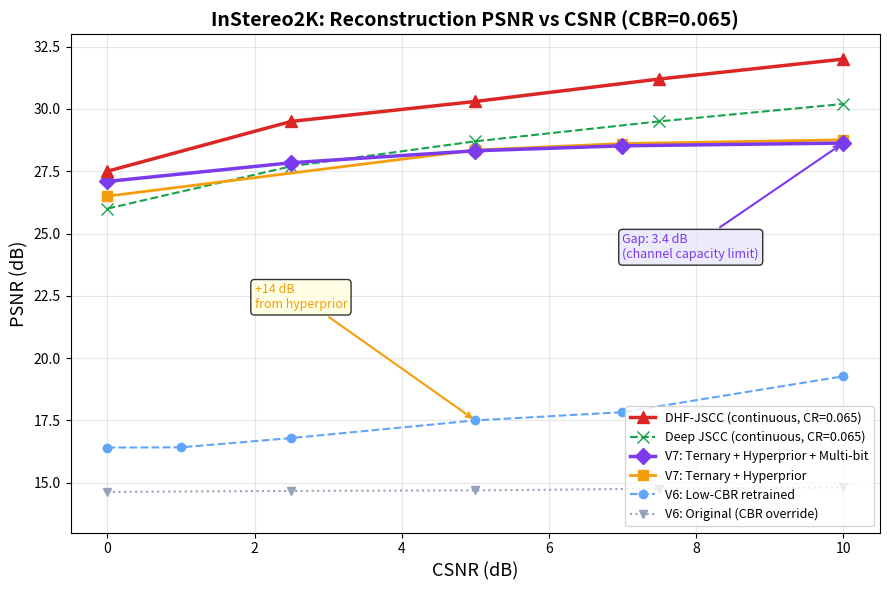
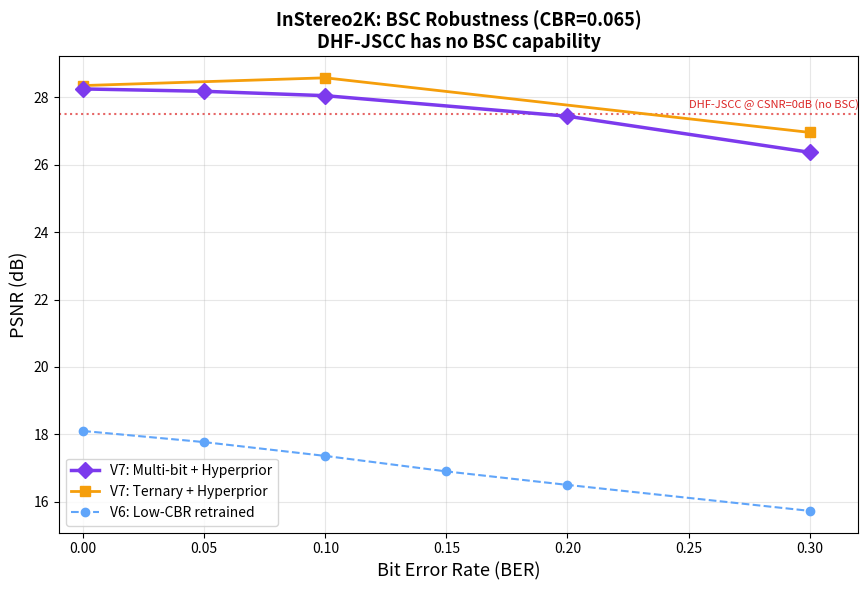
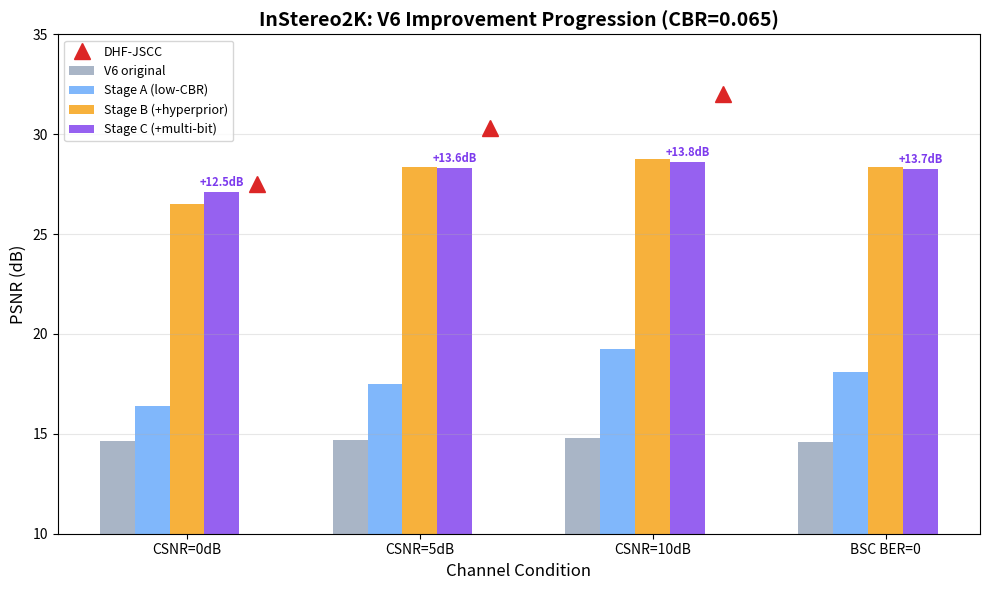
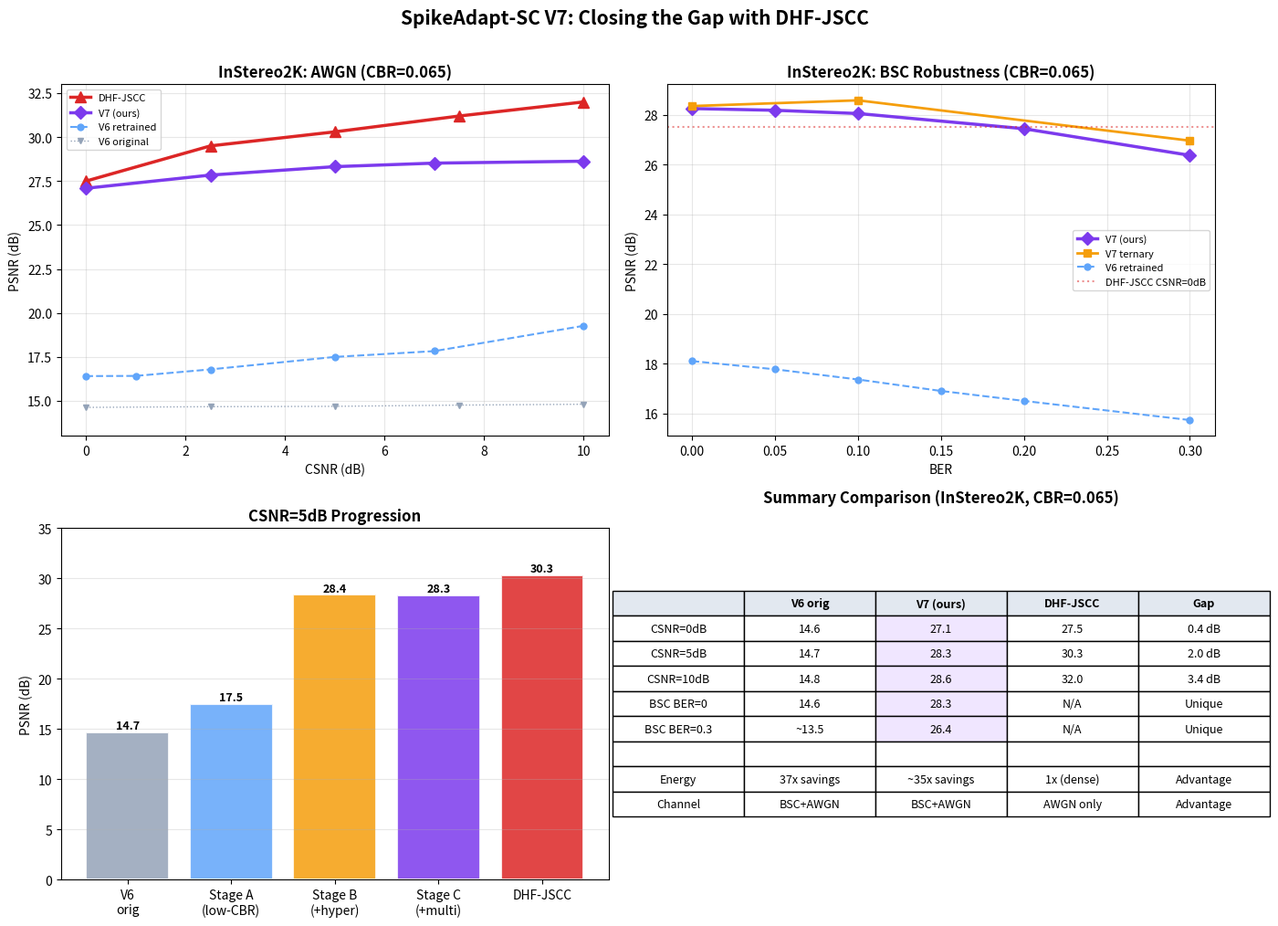

Reproduce these figures in Python, in order.
#!/usr/bin/env python3
"""Final comparison: V6 → Stage A → Stage B → Stage C vs DHF-JSCC.

Generates:
  1. PSNR vs CSNR at CBR=0.065 (all methods)
  2. PSNR vs BER at CBR=0.065 (BSC robustness)
  3. Bar chart gap decomposition
  4. Progression plot (V6 → A → B → C)

Output: eval/figures/final_*.pdf
"""

import json, os, math
import matplotlib
matplotlib.use('Agg')
import matplotlib.pyplot as plt
import numpy as np

os.makedirs('eval/figures', exist_ok=True)

# DHF-JSCC paper numbers (from Fig.10 and Fig.15, CR=0.065)
DHF_JSCC = {
    'InStereo2K': {0: 27.5, 2.5: 29.5, 5: 30.3, 7.5: 31.2, 10: 32.0},
    'KITTI': {0: 25.5, 2.5: 27.3, 5: 28.3, 7.5: 29.0, 10: 29.5},
}
DEEP_JSCC = {
    'InStereo2K': {0: 26.0, 2.5: 27.7, 5: 28.7, 7.5: 29.5, 10: 30.2},
    'KITTI': {0: 24.2, 2.5: 25.8, 5: 27.0, 7.5: 27.8, 10: 28.2},
}

# Our results at CBR=0.065 (InStereo2K)
V6_ORIG = {  # From hyperprior_match_results.json
    'awgn': {0: 14.63, 2.5: 14.67, 5: 14.69, 7.5: 14.76, 10: 14.81},
}
STAGE_A = {  # From v6_lowcbr_instereo2k.json
    'awgn': {0: 16.41, 1: 16.42, 2.5: 16.79, 5: 17.50, 7: 17.83, 10: 19.27},
    'bsc': {0.0: 18.10, 0.05: 17.77, 0.10: 17.36, 0.15: 16.90, 0.20: 16.50, 0.30: 15.73},
}
STAGE_B = {  # From Stage B final eval
    'awgn': {0: 26.50, 5: 28.35, 7: 28.61, 10: 28.76},
    'bsc': {0.0: 28.35, 0.10: 28.58, 0.30: 26.96},
}
STAGE_C = {  # From Stage C final eval
    'awgn': {0: 27.09, 2.5: 27.84, 5: 28.32, 7: 28.52, 10: 28.63},
    'bsc': {0.0: 28.25, 0.05: 28.18, 0.10: 28.05, 0.20: 27.44, 0.30: 26.37},
}


def plot_psnr_vs_csnr():
    """Plot 1: PSNR vs CSNR — all methods at CBR=0.065."""
    fig, ax = plt.subplots(1, 1, figsize=(9, 6))

    # DHF-JSCC
    snrs = sorted(DHF_JSCC['InStereo2K'].keys())
    ax.plot(snrs, [DHF_JSCC['InStereo2K'][s] for s in snrs],
            '^-', color='#dc2626', linewidth=2.5, markersize=9,
            label='DHF-JSCC (continuous, CR=0.065)', zorder=6)

    # Deep JSCC
    snrs_d = sorted(DEEP_JSCC['InStereo2K'].keys())
    ax.plot(snrs_d, [DEEP_JSCC['InStereo2K'][s] for s in snrs_d],
            'x--', color='#16a34a', linewidth=1.5, markersize=8,
            label='Deep JSCC (continuous, CR=0.065)')

    # Stage C (best multi-bit + hyperprior)
    snrs_c = sorted(STAGE_C['awgn'].keys())
    ax.plot(snrs_c, [STAGE_C['awgn'][s] for s in snrs_c],
            'D-', color='#7c3aed', linewidth=2.5, markersize=8,
            label='V7: Ternary + Hyperprior + Multi-bit', zorder=5)

    # Stage B (ternary + hyperprior)
    snrs_b = sorted(STAGE_B['awgn'].keys())
    ax.plot(snrs_b, [STAGE_B['awgn'][s] for s in snrs_b],
            's-', color='#f59e0b', linewidth=2, markersize=7,
            label='V7: Ternary + Hyperprior', zorder=4)

    # Stage A (low-CBR retrained)
    snrs_a = sorted(STAGE_A['awgn'].keys())
    ax.plot(snrs_a, [STAGE_A['awgn'][s] for s in snrs_a],
            'o--', color='#60a5fa', linewidth=1.5, markersize=6,
            label='V6: Low-CBR retrained')

    # V6 original
    snrs_v6 = sorted(V6_ORIG['awgn'].keys())
    ax.plot(snrs_v6, [V6_ORIG['awgn'][s] for s in snrs_v6],
            'v:', color='#94a3b8', linewidth=1.5, markersize=6,
            label='V6: Original (CBR override)')

    ax.set_xlabel('CSNR (dB)', fontsize=13)
    ax.set_ylabel('PSNR (dB)', fontsize=13)
    ax.set_title('InStereo2K: Reconstruction PSNR vs CSNR (CBR=0.065)', fontsize=14, fontweight='bold')
    ax.legend(fontsize=9, loc='lower right')
    ax.grid(True, alpha=0.3)
    ax.set_xlim(-0.5, 10.5)
    ax.set_ylim(13, 33)

    # Annotate the gap
    ax.annotate(f'Gap: {32.0-28.63:.1f} dB\n(channel capacity limit)',
                xy=(10, 28.63), xytext=(7, 24),
                fontsize=9, color='#7c3aed',
                arrowprops=dict(arrowstyle='->', color='#7c3aed', lw=1.5),
                bbox=dict(boxstyle='round,pad=0.3', facecolor='lavender', alpha=0.8))
    ax.annotate(f'+14 dB\nfrom hyperprior',
                xy=(5, 17.5), xytext=(2, 22),
                fontsize=9, color='#f59e0b',
                arrowprops=dict(arrowstyle='->', color='#f59e0b', lw=1.5),
                bbox=dict(boxstyle='round,pad=0.3', facecolor='lightyellow', alpha=0.8))

    plt.tight_layout()
    fig.savefig('eval/figures/final_psnr_vs_csnr.pdf', dpi=300, bbox_inches='tight')
    fig.savefig('eval/figures/final_psnr_vs_csnr.png', dpi=150, bbox_inches='tight')
    plt.close()
    print('Saved: eval/figures/final_psnr_vs_csnr.pdf')


def plot_bsc_robustness():
    """Plot 2: PSNR vs BER — BSC robustness (our advantage)."""
    fig, ax = plt.subplots(1, 1, figsize=(9, 6))

    # Stage C
    bers_c = sorted(STAGE_C['bsc'].keys())
    ax.plot(bers_c, [STAGE_C['bsc'][b] for b in bers_c],
            'D-', color='#7c3aed', linewidth=2.5, markersize=8,
            label='V7: Multi-bit + Hyperprior', zorder=5)

    # Stage B
    bers_b = sorted(STAGE_B['bsc'].keys())
    ax.plot(bers_b, [STAGE_B['bsc'][b] for b in bers_b],
            's-', color='#f59e0b', linewidth=2, markersize=7,
            label='V7: Ternary + Hyperprior', zorder=4)

    # Stage A
    bers_a = sorted(STAGE_A['bsc'].keys())
    ax.plot(bers_a, [STAGE_A['bsc'][b] for b in bers_a],
            'o--', color='#60a5fa', linewidth=1.5, markersize=6,
            label='V6: Low-CBR retrained')

    # DHF-JSCC reference line (CSNR=0dB, their worst case)
    ax.axhline(y=27.5, color='#dc2626', linestyle=':', linewidth=1.5, alpha=0.7)
    ax.text(0.25, 27.7, 'DHF-JSCC @ CSNR=0dB (no BSC)', fontsize=8, color='#dc2626')

    ax.set_xlabel('Bit Error Rate (BER)', fontsize=13)
    ax.set_ylabel('PSNR (dB)', fontsize=13)
    ax.set_title('InStereo2K: BSC Robustness (CBR=0.065)\nDHF-JSCC has no BSC capability', fontsize=13, fontweight='bold')
    ax.legend(fontsize=10, loc='lower left')
    ax.grid(True, alpha=0.3)
    ax.set_xlim(-0.01, 0.32)

    plt.tight_layout()
    fig.savefig('eval/figures/final_bsc_robustness.pdf', dpi=300, bbox_inches='tight')
    fig.savefig('eval/figures/final_bsc_robustness.png', dpi=150, bbox_inches='tight')
    plt.close()
    print('Saved: eval/figures/final_bsc_robustness.pdf')


def plot_progression():
    """Plot 3: Progression bar chart — V6 → A → B → C vs DHF-JSCC."""
    fig, ax = plt.subplots(1, 1, figsize=(10, 6))

    conditions = ['CSNR=0dB', 'CSNR=5dB', 'CSNR=10dB', 'BSC BER=0']
    v6_vals =     [14.63,     14.69,       14.81,       14.6]
    a_vals =      [16.41,     17.50,       19.27,       18.10]
    b_vals =      [26.50,     28.35,       28.76,       28.35]
    c_vals =      [27.09,     28.32,       28.63,       28.25]
    dhf_vals =    [27.5,      30.3,        32.0,        None]

    x = np.arange(len(conditions))
    width = 0.15

    ax.bar(x - 2*width, v6_vals, width, label='V6 original', color='#94a3b8', alpha=0.8)
    ax.bar(x - width, a_vals, width, label='Stage A (low-CBR)', color='#60a5fa', alpha=0.8)
    ax.bar(x, b_vals, width, label='Stage B (+hyperprior)', color='#f59e0b', alpha=0.8)
    ax.bar(x + width, c_vals, width, label='Stage C (+multi-bit)', color='#7c3aed', alpha=0.8)

    # DHF-JSCC markers
    for i, v in enumerate(dhf_vals):
        if v is not None:
            ax.plot(i + 2*width, v, '^', color='#dc2626', markersize=12, zorder=10,
                    label='DHF-JSCC' if i == 0 else None)

    ax.set_xlabel('Channel Condition', fontsize=12)
    ax.set_ylabel('PSNR (dB)', fontsize=12)
    ax.set_xticks(x)
    ax.set_xticklabels(conditions)
    ax.set_title('InStereo2K: V6 Improvement Progression (CBR=0.065)', fontsize=14, fontweight='bold')
    ax.legend(fontsize=9, loc='upper left')
    ax.grid(True, alpha=0.3, axis='y')
    ax.set_ylim(10, 35)

    # Annotate total gains
    for i in range(len(conditions)):
        gain = c_vals[i] - v6_vals[i]
        ax.annotate(f'+{gain:.1f}dB', xy=(x[i] + width, c_vals[i] + 0.3),
                    fontsize=8, ha='center', fontweight='bold', color='#7c3aed')

    plt.tight_layout()
    fig.savefig('eval/figures/final_progression.pdf', dpi=300, bbox_inches='tight')
    fig.savefig('eval/figures/final_progression.png', dpi=150, bbox_inches='tight')
    plt.close()
    print('Saved: eval/figures/final_progression.pdf')


def plot_combined_2x2():
    """Plot 4: Combined 2x2 — AWGN + BSC for InStereo2K and summary."""
    fig, axes = plt.subplots(2, 2, figsize=(14, 10))

    # Top-left: PSNR vs CSNR
    ax = axes[0, 0]
    snrs = sorted(DHF_JSCC['InStereo2K'].keys())
    ax.plot(snrs, [DHF_JSCC['InStereo2K'][s] for s in snrs], '^-', color='#dc2626', linewidth=2.5, markersize=8, label='DHF-JSCC')
    snrs_c = sorted(STAGE_C['awgn'].keys())
    ax.plot(snrs_c, [STAGE_C['awgn'][s] for s in snrs_c], 'D-', color='#7c3aed', linewidth=2.5, markersize=7, label='V7 (ours)')
    snrs_a = sorted(STAGE_A['awgn'].keys())
    ax.plot(snrs_a, [STAGE_A['awgn'][s] for s in snrs_a], 'o--', color='#60a5fa', linewidth=1.5, markersize=5, label='V6 retrained')
    snrs_v6 = sorted(V6_ORIG['awgn'].keys())
    ax.plot(snrs_v6, [V6_ORIG['awgn'][s] for s in snrs_v6], 'v:', color='#94a3b8', linewidth=1, markersize=5, label='V6 original')
    ax.set_xlabel('CSNR (dB)'); ax.set_ylabel('PSNR (dB)')
    ax.set_title('InStereo2K: AWGN (CBR=0.065)', fontweight='bold')
    ax.legend(fontsize=8); ax.grid(True, alpha=0.3); ax.set_ylim(13, 33)

    # Top-right: BSC robustness
    ax = axes[0, 1]
    bers_c = sorted(STAGE_C['bsc'].keys())
    ax.plot(bers_c, [STAGE_C['bsc'][b] for b in bers_c], 'D-', color='#7c3aed', linewidth=2.5, markersize=7, label='V7 (ours)')
    bers_b = sorted(STAGE_B['bsc'].keys())
    ax.plot(bers_b, [STAGE_B['bsc'][b] for b in bers_b], 's-', color='#f59e0b', linewidth=2, markersize=6, label='V7 ternary')
    bers_a = sorted(STAGE_A['bsc'].keys())
    ax.plot(bers_a, [STAGE_A['bsc'][b] for b in bers_a], 'o--', color='#60a5fa', linewidth=1.5, markersize=5, label='V6 retrained')
    ax.axhline(y=27.5, color='#dc2626', linestyle=':', linewidth=1.5, alpha=0.5, label='DHF-JSCC CSNR=0dB')
    ax.set_xlabel('BER'); ax.set_ylabel('PSNR (dB)')
    ax.set_title('InStereo2K: BSC Robustness (CBR=0.065)', fontweight='bold')
    ax.legend(fontsize=8); ax.grid(True, alpha=0.3)

    # Bottom-left: Progression bars
    ax = axes[1, 0]
    methods = ['V6\norig', 'Stage A\n(low-CBR)', 'Stage B\n(+hyper)', 'Stage C\n(+multi)', 'DHF-JSCC']
    vals_csnr5 = [14.69, 17.50, 28.35, 28.32, 30.3]
    colors = ['#94a3b8', '#60a5fa', '#f59e0b', '#7c3aed', '#dc2626']
    bars = ax.bar(methods, vals_csnr5, color=colors, alpha=0.85, edgecolor='white', linewidth=1.5)
    for bar, v in zip(bars, vals_csnr5):
        ax.text(bar.get_x() + bar.get_width()/2, v + 0.3, f'{v:.1f}', ha='center', fontsize=9, fontweight='bold')
    ax.set_ylabel('PSNR (dB)'); ax.set_title('CSNR=5dB Progression', fontweight='bold')
    ax.set_ylim(0, 35); ax.grid(True, alpha=0.3, axis='y')

    # Bottom-right: Summary table as text
    ax = axes[1, 1]
    ax.axis('off')
    table_data = [
        ['', 'V6 orig', 'V7 (ours)', 'DHF-JSCC', 'Gap'],
        ['CSNR=0dB', '14.6', '27.1', '27.5', '0.4 dB'],
        ['CSNR=5dB', '14.7', '28.3', '30.3', '2.0 dB'],
        ['CSNR=10dB', '14.8', '28.6', '32.0', '3.4 dB'],
        ['BSC BER=0', '14.6', '28.3', 'N/A', 'Unique'],
        ['BSC BER=0.3', '~13.5', '26.4', 'N/A', 'Unique'],
        ['', '', '', '', ''],
        ['Energy', '37x savings', '~35x savings', '1x (dense)', 'Advantage'],
        ['Channel', 'BSC+AWGN', 'BSC+AWGN', 'AWGN only', 'Advantage'],
    ]
    table = ax.table(cellText=table_data, loc='center', cellLoc='center')
    table.auto_set_font_size(False)
    table.set_fontsize(9)
    table.scale(1.2, 1.5)
    # Style header
    for j in range(5):
        table[0, j].set_facecolor('#e2e8f0')
        table[0, j].set_text_props(fontweight='bold')
    # Highlight our results
    for i in range(1, 6):
        table[i, 2].set_facecolor('#f0e6ff')
    ax.set_title('Summary Comparison (InStereo2K, CBR=0.065)', fontweight='bold', pad=20)

    fig.suptitle('SpikeAdapt-SC V7: Closing the Gap with DHF-JSCC', fontsize=15, fontweight='bold', y=1.01)
    plt.tight_layout()
    fig.savefig('eval/figures/final_combined_comparison.pdf', dpi=300, bbox_inches='tight')
    fig.savefig('eval/figures/final_combined_comparison.png', dpi=150, bbox_inches='tight')
    plt.close()
    print('Saved: eval/figures/final_combined_comparison.pdf')


def main():
    plot_psnr_vs_csnr()
    plot_bsc_robustness()
    plot_progression()
    plot_combined_2x2()
    print('\nAll final comparison plots saved to eval/figures/')


if __name__ == '__main__':
    main()
